Dataset: dataset (GitHub, atlan-antillia/sol4py). Classes: 3x3 basketball, archery, artistic gymnastics, artistic swimming, athletics, badminton, baseball, basketball, beach volleyball, boxing, canoe slalom, canoe sprint, cycling BMX freestyle, cycling BMX racing, cycling mountain bike, cycling road, cycling track, diving, equestrian dressage, equestrian eventing, equestrian jumping, fencing, football, golf, handball, hockey, judo, karate kata, karate kumite, marathon swimming, modern pentathlon, rhythmic gymnastics, rowing, rugby, sailing, shooting, skateboarding, softball, sport climbing, surfing, swimming, table tennis, taekwondo, tennis, trampoline gymnastics, triathlon, volleyball, water polo, weightlifting, wrestling.

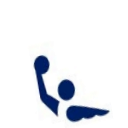
Label: water polo

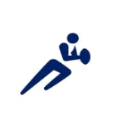
Label: rugby

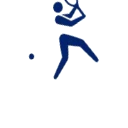
Label: tennis

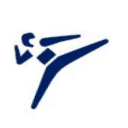
Label: taekwondo

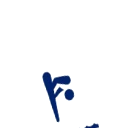
Label: diving

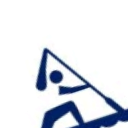
Label: canoe sprint
